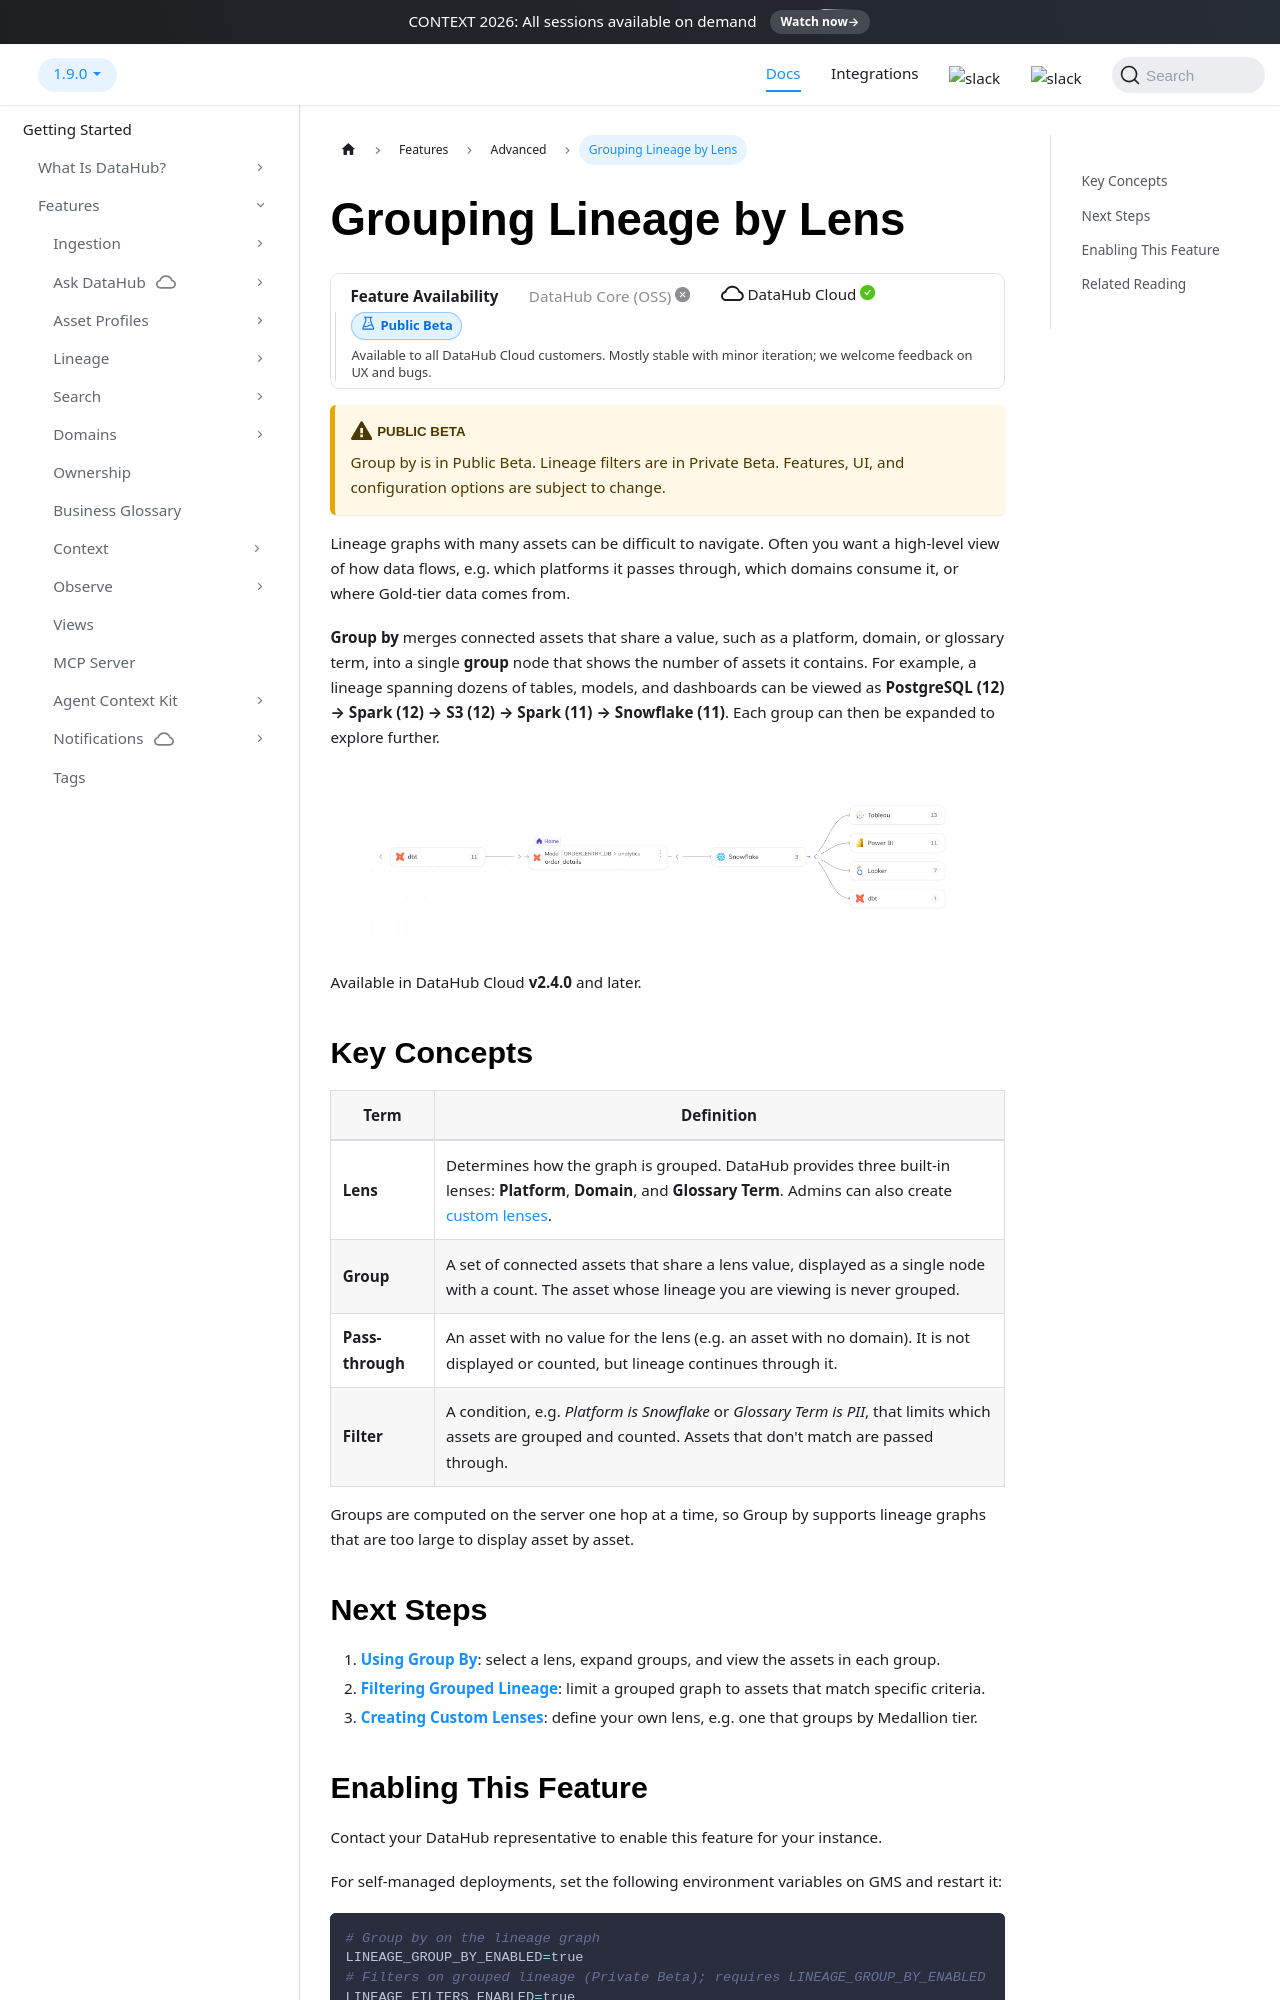

repository: datahub-project/datahub · page: docs/features/feature-guides/lineage-group-by/overview/index.html · generator: docusaurus

---
title: Grouping Lineage by Lens
description: "Group a lineage graph by platform, domain, glossary term, or a custom lens to see how data flows at a high level."
---

import FeatureAvailability from '@site/src/components/FeatureAvailability';

# Grouping Lineage by Lens

<FeatureAvailability saasOnly stage="public-beta"/>

:::caution Public Beta
Group by is in Public Beta. Lineage filters are in Private Beta. Features, UI, and configuration options are subject to change.
:::

Lineage graphs with many assets can be difficult to navigate. Often you want a high-level view of how data flows, e.g. which platforms it passes through, which domains consume it, or where Gold-tier data comes from.

**Group by** merges connected assets that share a value, such as a platform, domain, or glossary term, into a single **group** node that shows the number of assets it contains. For example, a lineage spanning dozens of tables, models, and dashboards can be viewed as **PostgreSQL (12) → Spark (12) → S3 (12) → Spark (11) → Snowflake (11)**. Each group can then be expanded to explore further.

<p align="center">
  <img width="90%" src="/imgs/lineage-group-by/lineage-grouped-platform.png" alt="A lineage graph grouped by platform"/>
</p>

Available in DataHub Cloud **v2.4.0** and later.
